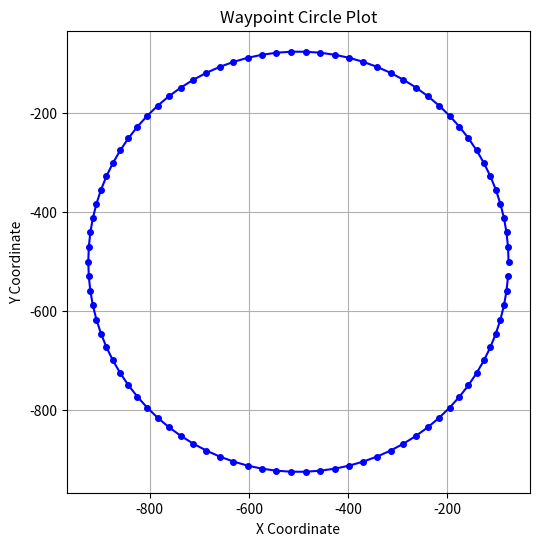

This chart was generated by the following Python code:
import matplotlib.pyplot as plt

# List of waypoints (x, y) coordinates
waypoints = [
    (-75.73593128807147, -500.0),
    (-76.76941723601624, -470.4048346303206),
    (-79.86484004019763, -440.95385393142664),
    (-85.00711911186465, -411.7905401208809),
    (-92.17120178428013, -383.05697393208237),
    (-101.32218536679517, -354.89314241121485),
    (-112.41548718724937, -327.4362569144296),
    (-125.39706179426832, -300.8200846279103),
    (-140.20366426126992, -275.17429686758896),
    (-156.76315830938938, -250.62383733352792),
    (-174.99486774817888, -227.2883133967738),
    (-194.80996952189753, -205.2814133842677),
    (-216.11192644651095, -184.7103527007447),
    (-238.79695752914762, -165.67535148605913),
    (-262.75454357866425, -148.26914635273732),
    (-287.8679656440357, -132.5765385825233),
    (-314.0148736573519, -118.6739809830579),
    (-341.06788251105, -106.62920541748576),
    (-368.89519266535365, -96.5008928216256),
    (-397.3612322623825, -88.33838731635001),
    (-426.32731761861623, -82.18145580798864),
    (-455.65232887786, -78.06009424795752),
    (-485.19339753299835, -75.99438149549928),
    (-514.8066024670015, -75.99438149549928),
    (-544.34767112214, -78.06009424795747),
    (-573.6726823813837, -82.18145580798864),
    (-602.6387677376174, -88.33838731635001),
    (-631.1048073346462, -96.50089282162554),
    (-658.93211748895, -106.62920541748576),
    (-685.9851263426481, -118.67398098305796),
    (-712.1320343559642, -132.57653858252326),
    (-737.2454564213357, -148.26914635273732),
    (-761.2030424708523, -165.67535148605913),
    (-783.888073553489, -184.7103527007447),
    (-805.1900304781025, -205.28141338426775),
    (-825.0051322518211, -227.28831339677373),
    (-843.2368416906106, -250.6238373335279),
    (-859.79633573873, -275.17429686758896),
    (-874.6029382057316, -300.8200846279102),
    (-887.5845128127505, -327.43625691442946),
    (-898.6778146332049, -354.89314241121474),
    (-907.8287982157198, -383.05697393208214),
    (-914.9928808881353, -411.7905401208809),
    (-920.1351599598023, -440.9538539314265),
    (-923.2305827639838, -470.40483463032047),
    (-924.2640687119285, -499.99999999999994),
    (-923.2305827639839, -529.5951653696792),
    (-920.1351599598023, -559.0461460685734),
    (-914.9928808881353, -588.209459879119),
    (-907.8287982157199, -616.9430260679176),
    (-898.6778146332049, -645.1068575887851),
    (-887.5845128127507, -672.5637430855703),
    (-874.6029382057317, -699.1799153720897),
    (-859.7963357387301, -724.825703132411),
    (-843.2368416906106, -749.376162666472, 0),
    (-825.0051322518211, -772.7116866032262),
    (-805.1900304781025, -794.7185866157324),
    (-783.8880735534891, -815.2896472992552),
    (-761.2030424708523, -834.3246485139409),
    (-737.2454564213359, -851.7308536472625),
    (-712.1320343559645, -867.4234614174766),
    (-685.9851263426482, -881.3260190169419),
    (-658.9321174889501, -893.3707945825142),
    (-631.1048073346464, -903.4991071783744),
    (-602.6387677376174, -911.66161268365),
    (-573.6726823813838, -917.8185441920114),
    (-544.34767112214, -921.9399057520425),
    (-514.8066024670019, -924.0056185045007),
    (-485.1933975329983, -924.0056185045007),
    (-455.65232887786016, -921.9399057520425),
    (-426.32731761861646, -917.8185441920114),
    (-397.3612322623827, -911.66161268365),
    (-368.89519266535376, -903.4991071783745),
    (-341.06788251105, -893.3707945825142),
    (-314.0148736573519, -881.3260190169422),
    (-287.8679656440357, -867.4234614174767),
    (-262.75454357866454, -851.7308536472628),
    (-238.7969575291475, -834.3246485139408),
    (-216.11192644651118, -815.2896472992554),
    (-194.8099695218977, -794.7185866157324),
    (-174.994867748179, -772.7116866032263),
    (-156.76315830938944, -749.3761626664722),
    (-140.20366426127015, -724.8257031324115),
    (-125.39706179426832, -699.1799153720897),
    (-112.41548718724937, -672.5637430855704),
    (-101.32218536679517, -645.1068575887851),
    (-92.17120178428024, -616.9430260679179),
    (-85.00711911186465, -588.2094598791193),
    (-79.86484004019769, -559.0461460685735),
    (-76.76941723601618, -529.5951653696792),
]

# Unpack the coordinates into x and y lists
x_vals, y_vals = zip(*waypoints)

# Create the plot
plt.figure(figsize=(10, 6))
plt.plot(x_vals, y_vals, marker='o', linestyle='-', color='b', markersize=4)
plt.title('Waypoint Circle Plot')
plt.xlabel('X Coordinate')
plt.ylabel('Y Coordinate')
plt.grid(True)
plt.gca().set_aspect('equal', adjustable='box')  # To keep the aspect ratio square
plt.show()
